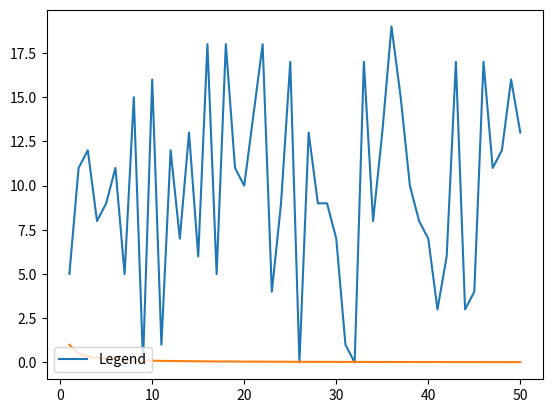

The script that saved this image:
import numpy as np
import matplotlib.pyplot as plt
 
# create data
x = np.linspace(1, 50, 50)
np.random.seed(1)
y = np.random.randint(0, 20, 50)
 
# plot graph
plt.plot(x, y)
 
# add legend
plt.legend(['Legend'], loc=3)
plt.show()

z=1/x
plt.plot(x,z)
plt.show()
